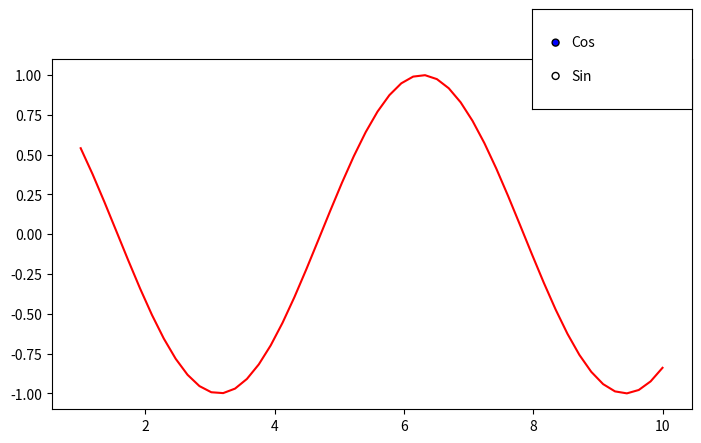

Generate this figure with matplotlib:
import math
import matplotlib.pyplot as plt
import numpy as np
from matplotlib.widgets import RadioButtons

xvals = np.linspace(1,10, 50)
ycos = np.cos(xvals)
ysin = np.sin(xvals)
fig = plt.figure(figsize=(8,5))

ax = fig.add_axes((0.1, 0.2, 0.8, 0.7))
axRadio = fig.add_axes((0.7, 0.8, 0.2, 0.2))

lines = ax.plot(xvals, ycos, color="red")

def on_velgX(funk):
    if funk == 'Cos':
        lines[0].set_color('red')
        lines[0].set_ydata(ycos)
    if funk == 'Sin':
        lines[0].set_color('blue')
        lines[0].set_ydata(ysin)
    plt.draw()

radio_button = RadioButtons(axRadio, ('Cos', 'Sin'))
radio_button.on_clicked(on_velgX)
plt.show()